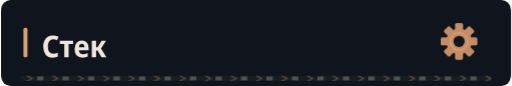
t = 0.00 s
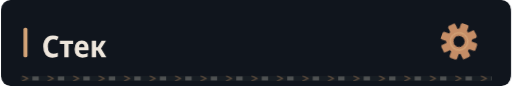
t = 1.31 s
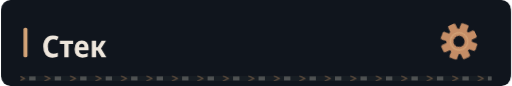
t = 4.31 s
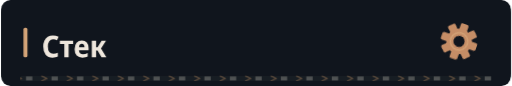
t = 7.31 s

The animated SVG that drew these frames (rendered in a browser with its animation timeline set to each time). Animation: 4 CSS @keyframes rules; frames cover the first 7.31 s, repeats indefinitely.

<svg xmlns="http://www.w3.org/2000/svg" width="640" height="108" viewBox="0 0 640 108" role="img"><defs><clipPath id="motion-frame"><rect x="1.0" y="1.0" width="638.0" height="106.0" rx="14" /></clipPath><clipPath id="motion-belt"><rect x="24.0" y="95.0" width="592.0" height="7" rx="1" /></clipPath><linearGradient id="motion-sheen" x1="0" y1="0" x2="1" y2=".2"><stop offset="0" stop-color="#e2c6a4" stop-opacity="0" /><stop offset=".46" stop-color="#e2c6a4" stop-opacity="0" /><stop offset=".5" stop-color="#e2c6a4" stop-opacity=".11" /><stop offset=".54" stop-color="#e2c6a4" stop-opacity="0" /><stop offset="1" stop-color="#e2c6a4" stop-opacity="0" /></linearGradient></defs><style>
@keyframes profile-belt { to { transform: translateX(32px); } }
@keyframes profile-sheen { to { transform: translateX(1920px); } }
@keyframes profile-gear { to { transform: rotate(360deg); } }
@keyframes profile-signal { 0%,100% { opacity: .35; } 50% { opacity: .85; } }
.profile-conveyor { animation: profile-belt 1.6s linear infinite; }
.profile-sheen { animation: profile-sheen 9s linear infinite; animation-delay: -1.31s; }
.profile-gear { transform-origin: 0px 0px; animation: profile-gear 24s linear infinite; }
.profile-signal { animation: profile-signal 6s cubic-bezier(.77,0,.175,1) infinite; animation-delay: -1.31s; }
@media (prefers-reduced-motion: reduce) {
 .profile-conveyor, .profile-sheen, .profile-gear, .profile-signal { animation: none; }
 .profile-sheen { opacity: 0; }
}
</style><title>Стек</title><rect width="640" height="108" rx="16" fill="#0d1117" /><g clip-path="url(#motion-frame)" pointer-events="none"><rect x="-640.0" y="0.0" width="640.0" height="108.0" fill="url(#motion-sheen)" class="profile-sheen" /></g><rect width="640" height="108" rx="12" fill="#10151d" /><rect x="28" y="35" width="5" height="37" rx="2" fill="#d4a478" /><g transform="translate(51 72) scale(0.038 -0.038)" fill="#eee6dc"><path transform="translate(0 0)" d="M358 -10Q207 -10 127.5 86.0Q48 182 48 354Q48 469 86.5 552.0Q125 635 197.0 679.5Q269 724 369 724Q417 724 464.0 713.5Q511 703 555 681L505 565Q436 599 376 599Q292 599 247.0 535.5Q202 472 202 354Q202 116 383 116Q453 116 530 151V25Q493 8 448.5 -1.0Q404 -10 358 -10Z" /><path transform="translate(585 0)" d="M160 0V437H11V546H451V437H302V0Z" /><path transform="translate(1046 0)" d="M298 -10Q176 -10 107.5 61.5Q39 133 39 270Q39 408 104.0 482.5Q169 557 279 557Q386 557 443.5 490.5Q501 424 501 309V234H183Q185 170 219.5 136.5Q254 103 318 103Q394 103 471 143V28Q435 9 392.5 -0.5Q350 -10 298 -10ZM185 333H366Q366 386 344.5 418.5Q323 451 279 451Q238 451 213.5 422.0Q189 393 185 333Z" /><path transform="translate(1582 0)" d="M71 0V546H213V335H262L394 546H540L376 288L552 0H392L261 222H213V0Z" /></g><g transform="translate(575 52) scale(1)"><g class="profile-gear" fill="#c58d66"><rect x="-5" y="-23" width="10" height="15" rx="2" transform="rotate(0)" /><rect x="-5" y="-23" width="10" height="15" rx="2" transform="rotate(45)" /><rect x="-5" y="-23" width="10" height="15" rx="2" transform="rotate(90)" /><rect x="-5" y="-23" width="10" height="15" rx="2" transform="rotate(135)" /><rect x="-5" y="-23" width="10" height="15" rx="2" transform="rotate(180)" /><rect x="-5" y="-23" width="10" height="15" rx="2" transform="rotate(225)" /><rect x="-5" y="-23" width="10" height="15" rx="2" transform="rotate(270)" /><rect x="-5" y="-23" width="10" height="15" rx="2" transform="rotate(315)" /><circle r="16" /><circle r="7" fill="#10151d" /><circle r="11" fill="none" stroke="#d4a478" stroke-width="1.5" /></g></g><g clip-path="url(#motion-belt)" pointer-events="none"><rect x="24.0" y="95.0" width="592.0" height="7" fill="#171d23" /><g class="profile-conveyor"><path d="M-32 95l7 3.5 -7 3.5" fill="none" stroke="#9e7956" stroke-width="1.5" opacity=".55" /><rect x="-19.0" y="96.0" width="8" height="5" fill="#a5a29b" opacity=".4" /><path d="M0 95l7 3.5 -7 3.5" fill="none" stroke="#9e7956" stroke-width="1.5" opacity=".55" /><rect x="13.0" y="96.0" width="8" height="5" fill="#a5a29b" opacity=".4" /><path d="M32 95l7 3.5 -7 3.5" fill="none" stroke="#9e7956" stroke-width="1.5" opacity=".55" /><rect x="45.0" y="96.0" width="8" height="5" fill="#a5a29b" opacity=".4" /><path d="M64 95l7 3.5 -7 3.5" fill="none" stroke="#9e7956" stroke-width="1.5" opacity=".55" /><rect x="77.0" y="96.0" width="8" height="5" fill="#a5a29b" opacity=".4" /><path d="M96 95l7 3.5 -7 3.5" fill="none" stroke="#9e7956" stroke-width="1.5" opacity=".55" /><rect x="109.0" y="96.0" width="8" height="5" fill="#a5a29b" opacity=".4" /><path d="M128 95l7 3.5 -7 3.5" fill="none" stroke="#9e7956" stroke-width="1.5" opacity=".55" /><rect x="141.0" y="96.0" width="8" height="5" fill="#a5a29b" opacity=".4" /><path d="M160 95l7 3.5 -7 3.5" fill="none" stroke="#9e7956" stroke-width="1.5" opacity=".55" /><rect x="173.0" y="96.0" width="8" height="5" fill="#a5a29b" opacity=".4" /><path d="M192 95l7 3.5 -7 3.5" fill="none" stroke="#9e7956" stroke-width="1.5" opacity=".55" /><rect x="205.0" y="96.0" width="8" height="5" fill="#a5a29b" opacity=".4" /><path d="M224 95l7 3.5 -7 3.5" fill="none" stroke="#9e7956" stroke-width="1.5" opacity=".55" /><rect x="237.0" y="96.0" width="8" height="5" fill="#a5a29b" opacity=".4" /><path d="M256 95l7 3.5 -7 3.5" fill="none" stroke="#9e7956" stroke-width="1.5" opacity=".55" /><rect x="269.0" y="96.0" width="8" height="5" fill="#a5a29b" opacity=".4" /><path d="M288 95l7 3.5 -7 3.5" fill="none" stroke="#9e7956" stroke-width="1.5" opacity=".55" /><rect x="301.0" y="96.0" width="8" height="5" fill="#a5a29b" opacity=".4" /><path d="M320 95l7 3.5 -7 3.5" fill="none" stroke="#9e7956" stroke-width="1.5" opacity=".55" /><rect x="333.0" y="96.0" width="8" height="5" fill="#a5a29b" opacity=".4" /><path d="M352 95l7 3.5 -7 3.5" fill="none" stroke="#9e7956" stroke-width="1.5" opacity=".55" /><rect x="365.0" y="96.0" width="8" height="5" fill="#a5a29b" opacity=".4" /><path d="M384 95l7 3.5 -7 3.5" fill="none" stroke="#9e7956" stroke-width="1.5" opacity=".55" /><rect x="397.0" y="96.0" width="8" height="5" fill="#a5a29b" opacity=".4" /><path d="M416 95l7 3.5 -7 3.5" fill="none" stroke="#9e7956" stroke-width="1.5" opacity=".55" /><rect x="429.0" y="96.0" width="8" height="5" fill="#a5a29b" opacity=".4" /><path d="M448 95l7 3.5 -7 3.5" fill="none" stroke="#9e7956" stroke-width="1.5" opacity=".55" /><rect x="461.0" y="96.0" width="8" height="5" fill="#a5a29b" opacity=".4" /><path d="M480 95l7 3.5 -7 3.5" fill="none" stroke="#9e7956" stroke-width="1.5" opacity=".55" /><rect x="493.0" y="96.0" width="8" height="5" fill="#a5a29b" opacity=".4" /><path d="M512 95l7 3.5 -7 3.5" fill="none" stroke="#9e7956" stroke-width="1.5" opacity=".55" /><rect x="525.0" y="96.0" width="8" height="5" fill="#a5a29b" opacity=".4" /><path d="M544 95l7 3.5 -7 3.5" fill="none" stroke="#9e7956" stroke-width="1.5" opacity=".55" /><rect x="557.0" y="96.0" width="8" height="5" fill="#a5a29b" opacity=".4" /><path d="M576 95l7 3.5 -7 3.5" fill="none" stroke="#9e7956" stroke-width="1.5" opacity=".55" /><rect x="589.0" y="96.0" width="8" height="5" fill="#a5a29b" opacity=".4" /><path d="M608 95l7 3.5 -7 3.5" fill="none" stroke="#9e7956" stroke-width="1.5" opacity=".55" /><rect x="621.0" y="96.0" width="8" height="5" fill="#a5a29b" opacity=".4" /><path d="M640 95l7 3.5 -7 3.5" fill="none" stroke="#9e7956" stroke-width="1.5" opacity=".55" /><rect x="653.0" y="96.0" width="8" height="5" fill="#a5a29b" opacity=".4" /></g></g></svg>
